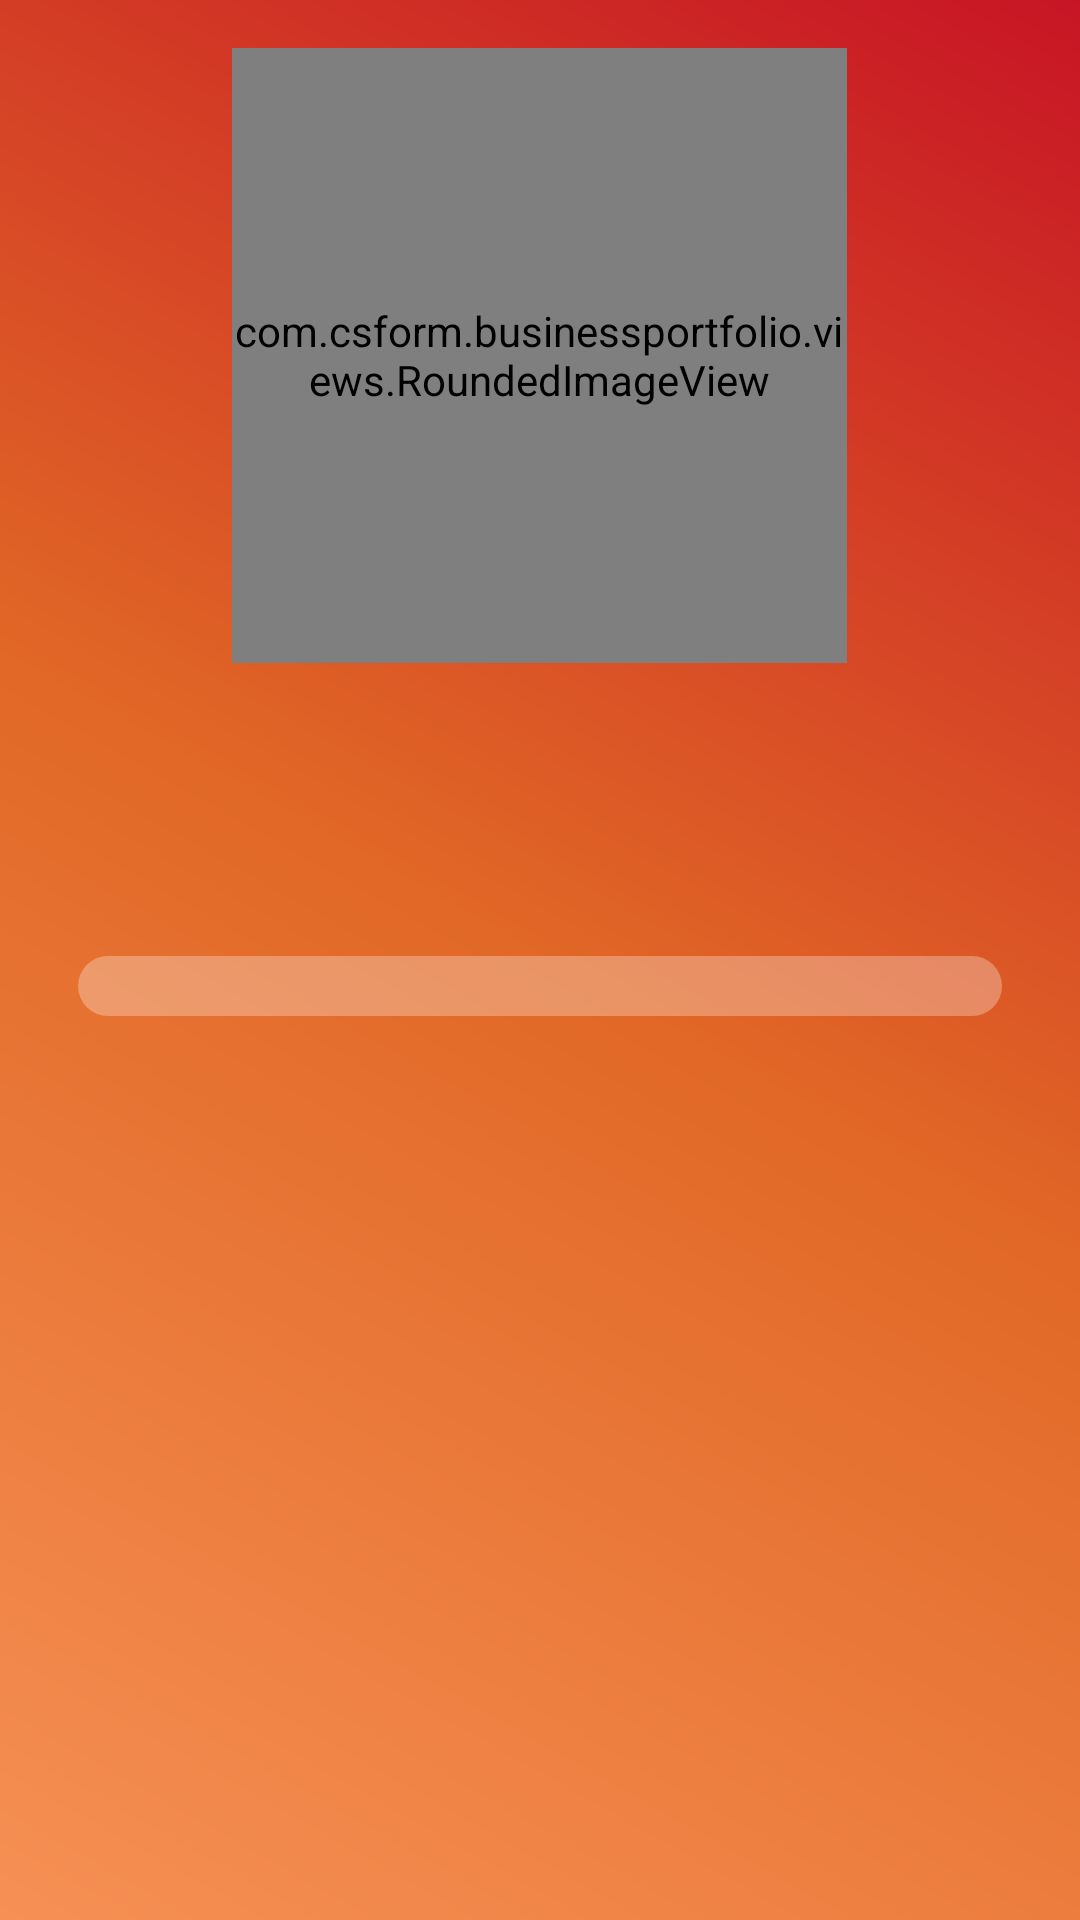

Layout XML and referenced resources for this Android screen:
<!-- AndroidManifest.xml: application theme AppTheme -->
<!-- res/layout/our_team_activity.xml -->
<?xml version="1.0" encoding="utf-8"?>

<ScrollView xmlns:app="http://schemas.android.com/apk/res/com.csform.businessportfolio"
    xmlns:android="http://schemas.android.com/apk/res/android"
    android:layout_width="match_parent"
    android:layout_height="match_parent"
    android:background="@drawable/gradient_background"
    android:orientation="vertical" >

    <LinearLayout
        android:layout_width="match_parent"
        android:layout_height="wrap_content"
        android:orientation="vertical"
        android:paddingLeft="18dp"
        android:paddingRight="18dp" >

        <com.csform.businessportfolio.views.RoundedImageView
            android:id="@+id/our_team_activity_image"
            android:layout_width="205dp"
            android:layout_height="205dp"
            android:layout_gravity="center_horizontal"
            android:layout_margin="16dp"
            android:scaleType="centerCrop"
            app:border_color="#fff"
            app:border_width="5dip"
            app:corner_radius="30dip"
            app:is_oval="true"
            app:round_background="true" />

        <LinearLayout
            android:layout_width="wrap_content"
            android:layout_height="wrap_content"
            android:layout_gravity="center_horizontal" >

            <TextView
                android:id="@+id/our_team_activity_first_name"
                android:layout_width="wrap_content"
                android:layout_height="wrap_content"
                android:textColor="#fff"
                android:textSize="28sp" />

            <View
                android:layout_width="5dp"
                android:layout_height="0dp" />

            <TextView
                android:id="@+id/our_team_activity_last_name"
                android:layout_width="wrap_content"
                android:layout_height="wrap_content"
                android:textColor="#fff"
                android:textSize="28sp" />
        </LinearLayout>

        <TextView
            android:id="@+id/our_team_activity_position"
            android:layout_width="wrap_content"
            android:layout_height="wrap_content"
            android:layout_gravity="center_horizontal"
            android:layout_marginBottom="10dp"
            android:layout_marginTop="10dp"
            android:textColor="#fff"
            android:textSize="18sp" />

        <LinearLayout
            android:layout_width="match_parent"
            android:layout_height="wrap_content"
            android:layout_marginBottom="16dp"
            android:layout_marginLeft="8dp"
            android:layout_marginRight="8dp"
            android:background="@drawable/rounded_background_white_30"
            android:orientation="vertical"
            android:padding="10dp" >


        </LinearLayout>
    </LinearLayout>

</ScrollView>
<!-- resources referenced by this layout -->
<resources>
  <!-- drawable gradient_background (drawable) -->
  <?xml version="1.0" encoding="utf-8"?>
  
  <shape xmlns:android="http://schemas.android.com/apk/res/android"
      android:shape="rectangle" >
  
      <gradient
          android:angle="45"
          android:centerColor="@color/center_color"
          android:endColor="@color/end_color"
          android:startColor="@color/start_color"
          android:type="linear" />
  
      <corners android:radius="0dp" />
  
  </shape>
  <!-- drawable rounded_background_white_30 (drawable) -->
  <?xml version="1.0" encoding="utf-8"?>
  
  <shape xmlns:android="http://schemas.android.com/apk/res/android"
      android:shape="rectangle" >
  
      <solid android:color="@color/white_30_percent" />
  
      <corners
          android:bottomLeftRadius="10dp"
          android:bottomRightRadius="10dp"
          android:topLeftRadius="10dp"
          android:topRightRadius="10dp" />
  
  </shape>
  <style name="AppTheme" parent="AppBaseTheme" />
  <color name="center_color">#e16826</color>
  <color name="end_color">#c71525</color>
  <color name="start_color">#f69054</color>
  <color name="white_30_percent">#4affffff</color>
  <style name="AppBaseTheme" parent="android:Theme.Light" />
</resources>
